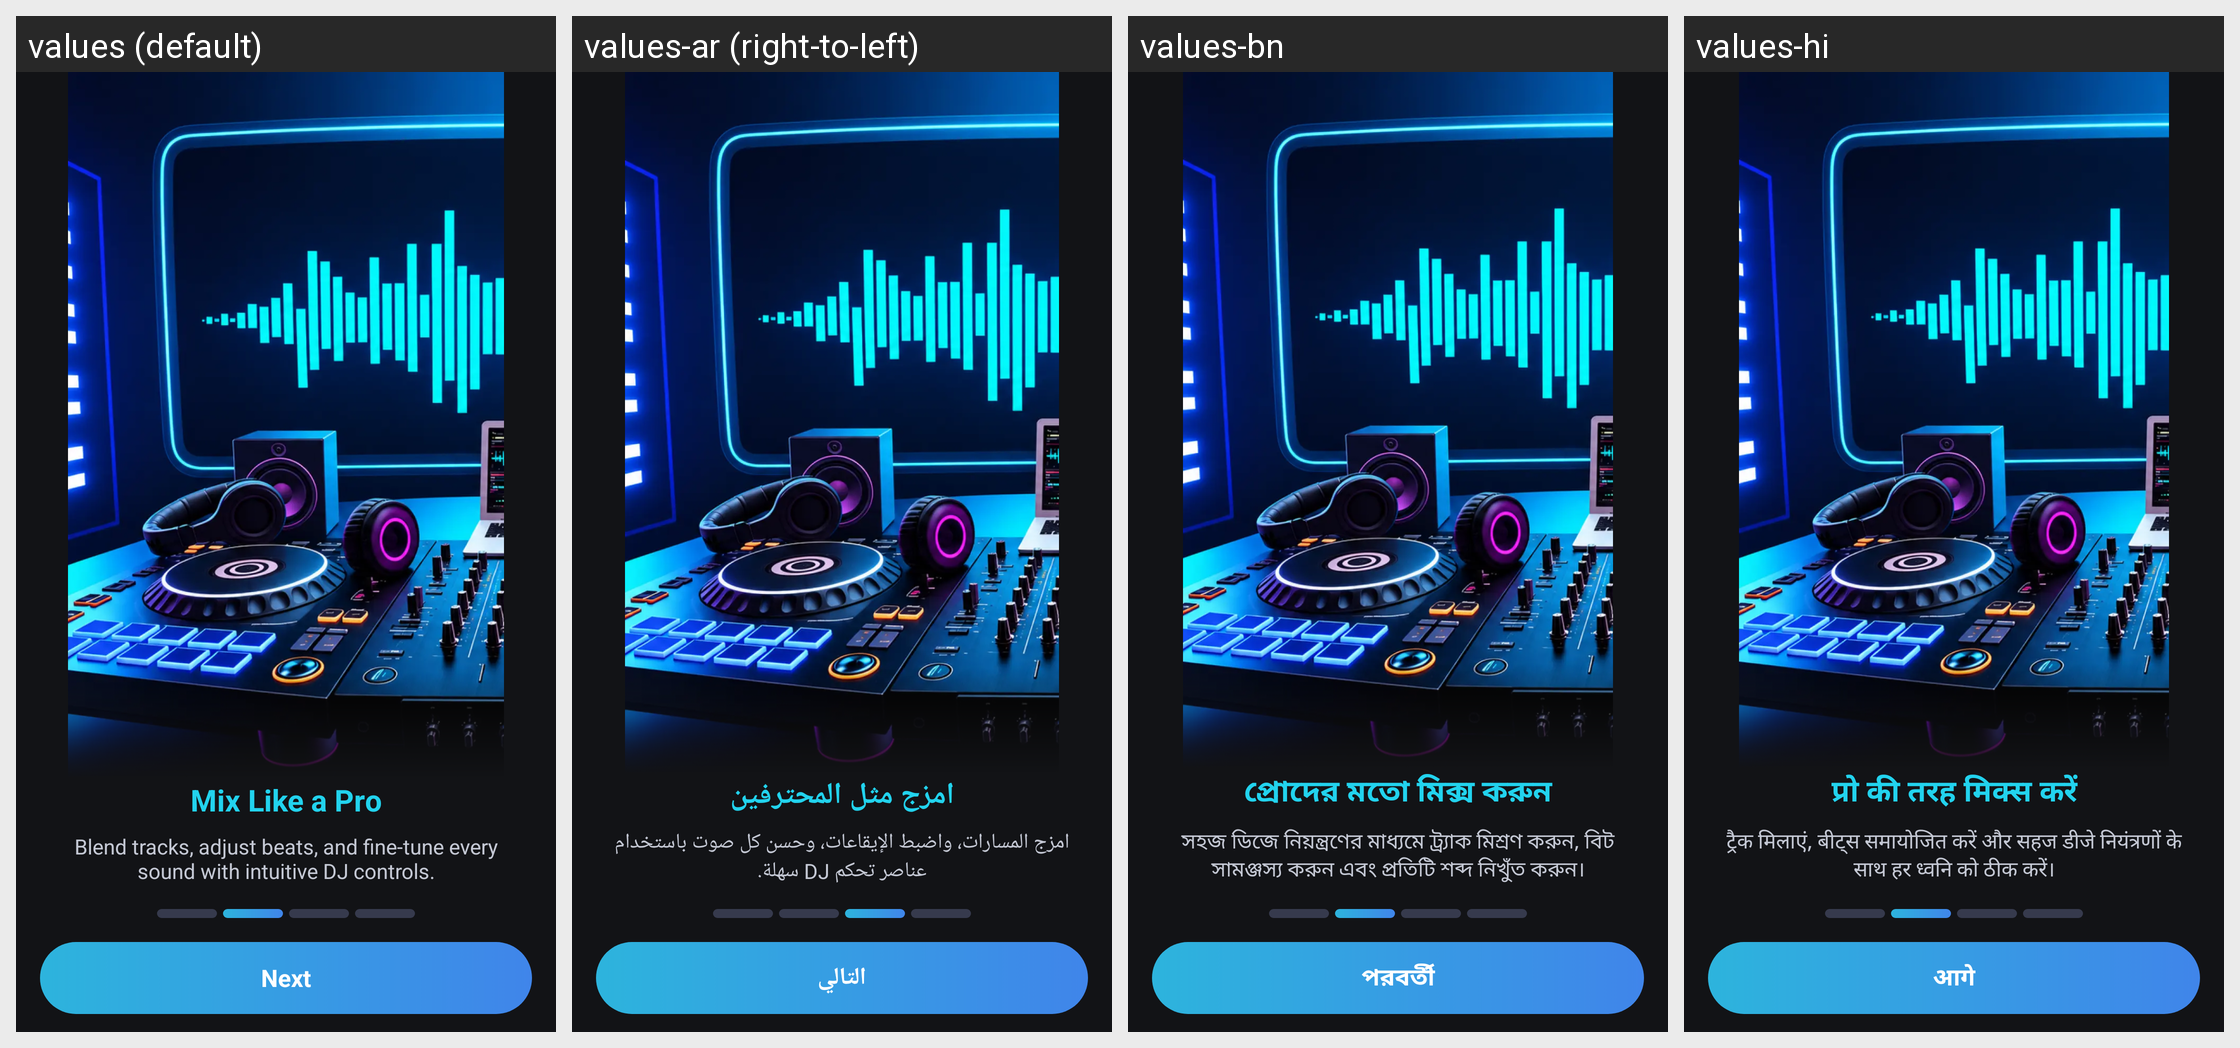

For this localized Android screen grid, give each drawn string resource with its value in every locale shown.
Android screen res/layout/fragment_intro2.xml rendered under 4 locales, left to right: values (default), values-ar (right-to-left), values-bn, values-hi. Device: Nexus 5 (rendered at 1080×1920; each locale shown at half size, 540×960, under a caption strip naming it); theme Theme.DJMixer.
Other locales in the repository, not shown: values-de, values-es, values-fil, values-fr, values-id, values-it, values-ja, values-ko, values-pt, values-ru, values-th, values-tl, values-tr, values-vi, values-zh.
Strings drawn on this screen, with the default value and each locale's value (text and hints the layout hard-codes, and strings that could not be matched under every locale, appear in the picture but are not listed):

intro_slide_2_title
  values: Mix Like a Pro
  values-ar: امزج مثل المحترفين
  values-bn: প্রোদের মতো মিক্স করুন
  values-hi: प्रो की तरह मिक्स करें

intro_slide_2_des
  values: Blend tracks, adjust beats, and fine-tune every sound with intuitive DJ controls.
  values-ar: امزج المسارات، واضبط الإيقاعات، وحسن كل صوت باستخدام عناصر تحكم DJ سهلة.
  values-bn: সহজ ডিজে নিয়ন্ত্রণের মাধ্যমে ট্র্যাক মিশ্রণ করুন, বিট সামঞ্জস্য করুন এবং প্রতিটি শব্দ নিখুঁত করুন।
  values-hi: ट्रैक मिलाएं, बीट्स समायोजित करें और सहज डीजे नियंत्रणों के साथ हर ध्वनि को ठीक करें।

intro_next
  values: Next
  values-ar: التالي
  values-bn: পরবর্তী
  values-hi: आगे
